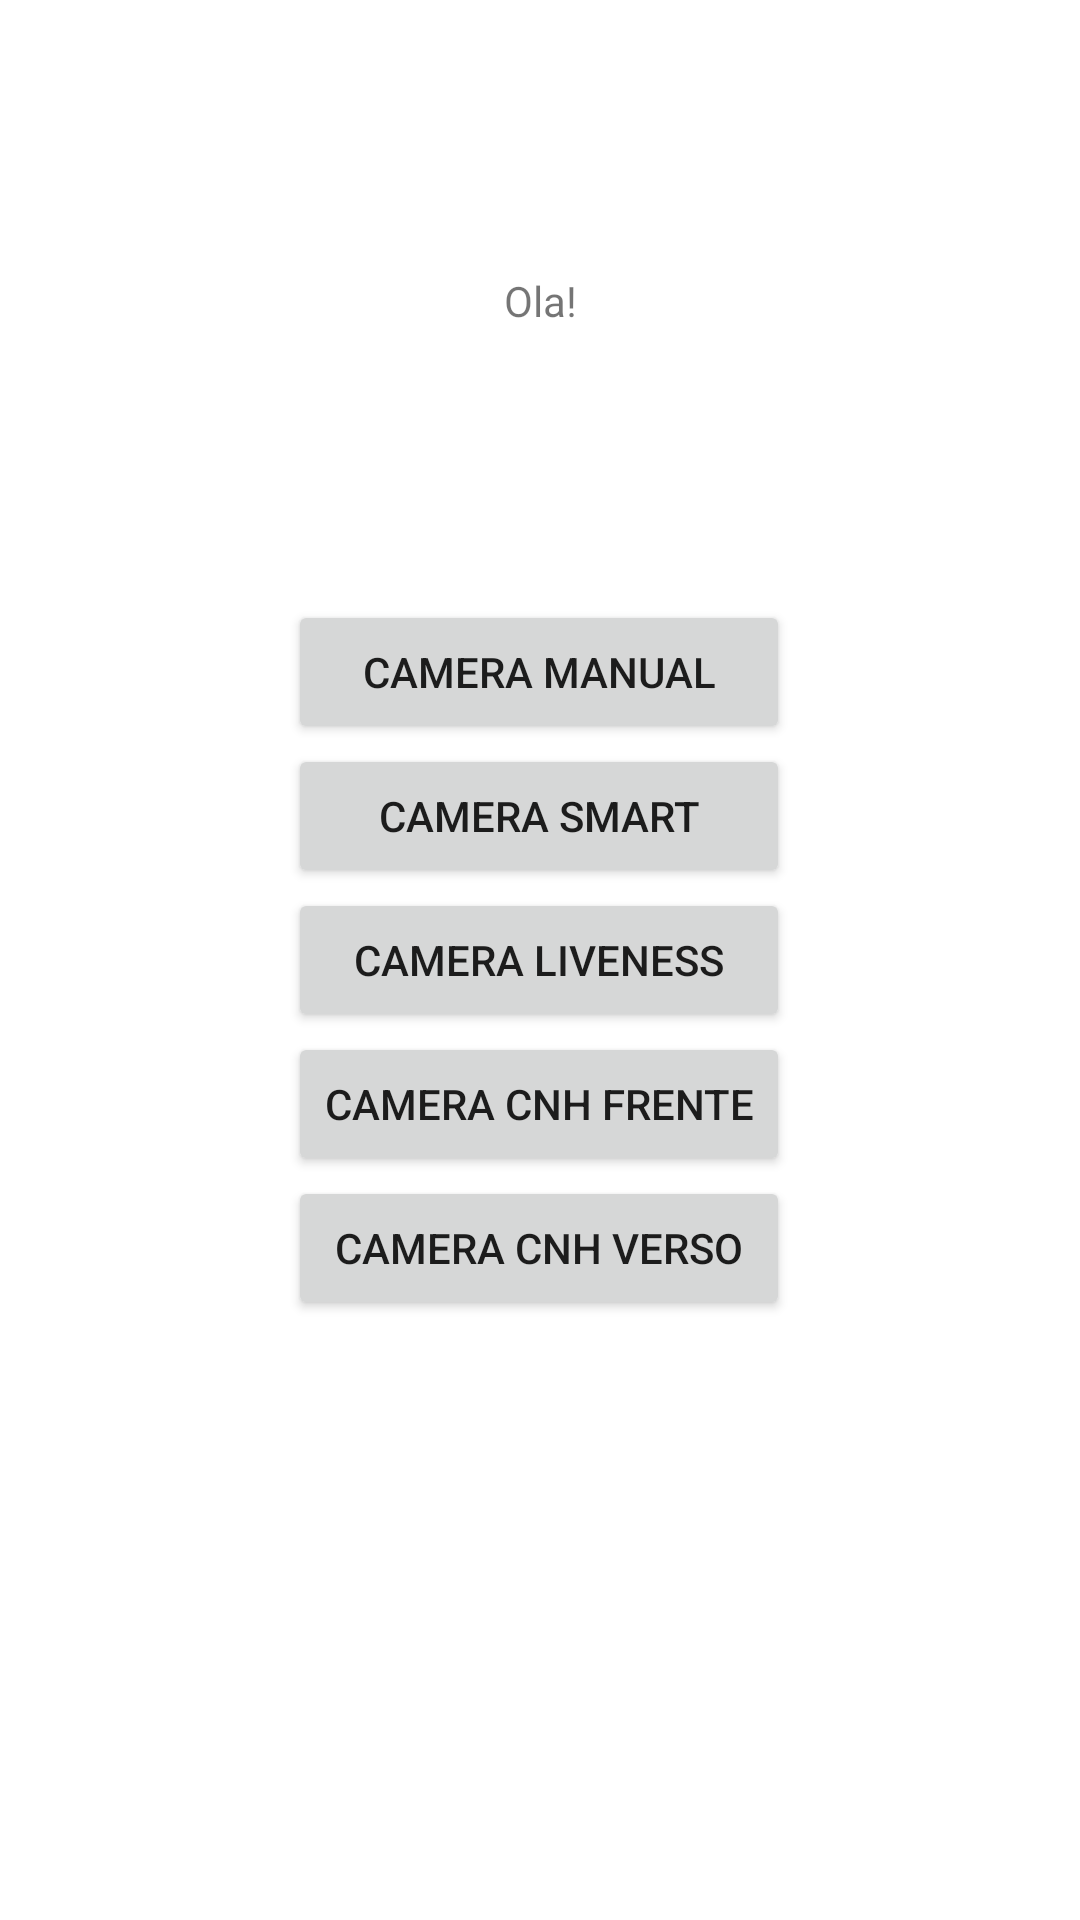

This screen was rendered from an Android layout file. Write that file and the resources it references.
<!-- AndroidManifest.xml: application theme Theme.UnicoSDKPOCKotlin -->
<!-- res/layout/activity_main.xml -->
<?xml version="1.0" encoding="utf-8"?>
<androidx.constraintlayout.widget.ConstraintLayout xmlns:android="http://schemas.android.com/apk/res/android"
    xmlns:app="http://schemas.android.com/apk/res-auto"
    xmlns:tools="http://schemas.android.com/tools"
    android:layout_width="match_parent"
    android:layout_height="match_parent"
    tools:context=".MainActivity"
    tools:layout_editor_absoluteX="0dp"
    tools:layout_editor_absoluteY="1dp">

    <TextView
        android:id="@+id/mainText"
        android:layout_width="wrap_content"
        android:layout_height="wrap_content"
        android:text="Ola!"
        app:layout_constraintBottom_toTopOf="@+id/linearLayout"
        app:layout_constraintEnd_toEndOf="parent"
        app:layout_constraintStart_toStartOf="parent"
        app:layout_constraintTop_toTopOf="parent" />

    <LinearLayout
        android:id="@+id/linearLayout"
        android:layout_width="wrap_content"
        android:layout_height="wrap_content"
        android:orientation="vertical"
        app:layout_constraintBottom_toBottomOf="parent"
        app:layout_constraintEnd_toEndOf="parent"
        app:layout_constraintHorizontal_bias="0.498"
        app:layout_constraintStart_toStartOf="parent"
        app:layout_constraintTop_toTopOf="parent">

        <Button
            android:id="@+id/button"
            android:layout_width="match_parent"
            android:layout_height="wrap_content"
            android:onClick="openCameraManual"
            android:text="Camera Manual" />

        <Button
            android:id="@+id/button2"
            android:layout_width="match_parent"
            android:layout_height="wrap_content"
            android:onClick="openCameraSmart"
            android:text="Camera Smart" />

        <Button
            android:id="@+id/button3"
            android:layout_width="match_parent"
            android:layout_height="wrap_content"
            android:onClick="openCameraLiveness"
            android:text="Camera Liveness" />

        <Button
            android:id="@+id/button4"
            android:layout_width="wrap_content"
            android:layout_height="wrap_content"
            android:onClick="openCameraDocumentCNHFront"
            android:text="Camera CNH Frente" />

        <Button
            android:id="@+id/button5"
            android:layout_width="match_parent"
            android:layout_height="wrap_content"
            android:onClick="openCameraDocumentCNHBack"
            android:text="Camera CNH Verso" />
    </LinearLayout>

</androidx.constraintlayout.widget.ConstraintLayout>
<!-- resources referenced by this layout -->
<resources>
  <style name="Theme.UnicoSDKPOCKotlin" parent="Theme.MaterialComponents.DayNight.DarkActionBar">
          
          <item name="colorPrimary">@color/purple_500</item>
          <item name="colorPrimaryVariant">@color/purple_700</item>
          <item name="colorOnPrimary">@color/white</item>
          
          <item name="colorSecondary">@color/teal_200</item>
          <item name="colorSecondaryVariant">@color/teal_700</item>
          <item name="colorOnSecondary">@color/black</item>
          
          <item name="android:statusBarColor" tools:targetApi="l">?attr/colorPrimaryVariant</item>
          
      </style>
  <color name="purple_500">#FF6200EE</color>
  <color name="purple_700">#FF3700B3</color>
  <color name="white">#FFFFFFFF</color>
  <color name="teal_200">#FF03DAC5</color>
  <color name="teal_700">#FF018786</color>
  <color name="black">#FF000000</color>
</resources>
